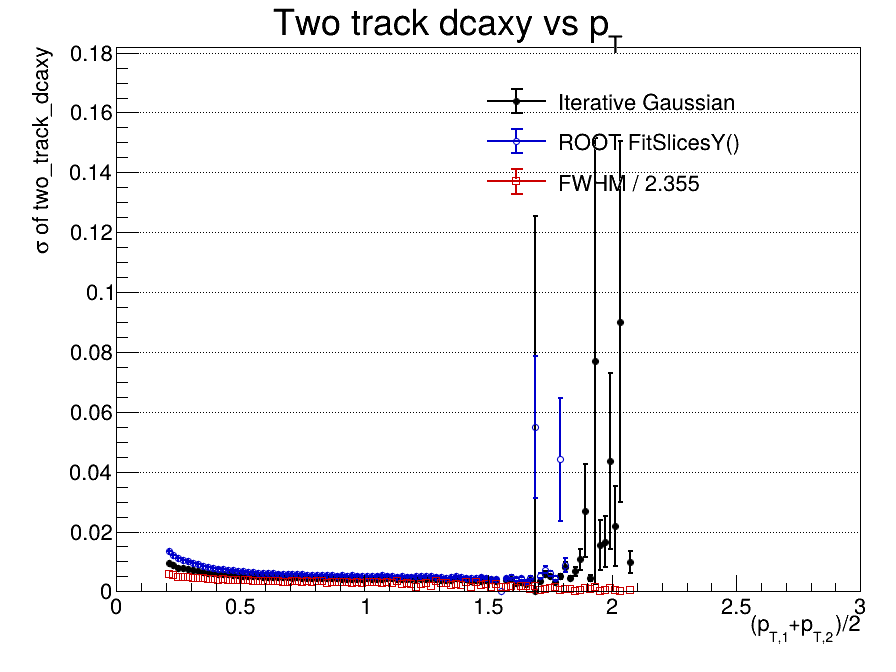

Source data for this figure (header and first rows):
x_low, x_high, x_center, entries, iterative_mean, iterative_mean_error, iterative_sigma, iterative_sigma_error, iterative_chi2_ndf, iterative_iterations, iterative_fit_status, fitslicesy_sigma, fitslicesy_sigma_error, fwhm, fwhm_sigma
0, 0.02, 0.01, 0, nan, nan, nan, nan, nan, 0, -1, 0, 0, nan, nan
0.02, 0.04, 0.03, 0, nan, nan, nan, nan, nan, 0, -1, 0, 0, nan, nan
0.04, 0.06, 0.05, 0, nan, nan, nan, nan, nan, 0, -1, 0, 0, nan, nan
0.06, 0.08, 0.07, 0, nan, nan, nan, nan, nan, 0, -1, 0, 0, nan, nan
0.08, 0.1, 0.09, 0, nan, nan, nan, nan, nan, 0, -1, 0, 0, nan, nan
0.1, 0.12, 0.11, 0, nan, nan, nan, nan, nan, 0, -1, 0, 0, nan, nan
0.12, 0.14, 0.13, 0, nan, nan, nan, nan, nan, 0, -1, 0, 0, nan, nan
0.14, 0.16, 0.15, 0, nan, nan, nan, nan, nan, 0, -1, 0, 0, nan, nan
0.16, 0.18, 0.17, 0, nan, nan, nan, nan, nan, 0, -1, 0, 0, nan, nan
0.18, 0.2, 0.19, 0, nan, nan, nan, nan, nan, 0, -1, 0, 0, nan, nan
0.2, 0.22, 0.21, 116527, 4.25900264311e-05, 3.67776088708e-05, 0.009452, 4.24220222375e-05, 30.23, 7, 0, 0.01341, 6.29514390408e-05, 0.0137, 0.005817
0.22, 0.24, 0.23, 318022, 3.66966180742e-05, 2.04471046618e-05, 0.008696, 2.3421493356e-05, 83.23, 7, 0, 0.01218, 3.4304142567e-05, 0.01261, 0.005355
0.24, 0.26, 0.25, 434200, 2.77575243494e-05, 1.60386945343e-05, 0.007959, 1.84513698156e-05, 126, 7, 0, 0.01121, 2.70438087187e-05, 0.01162, 0.004935
0.26, 0.28, 0.27, 468332, 2.38485833736e-05, 1.48139693196e-05, 0.007696, 1.69435759502e-05, 135.6, 7, 0, 0.01056, 2.35360498986e-05, 0.01144, 0.004858
0.28, 0.3, 0.29, 461835, 2.41102831973e-05, 1.43314003047e-05, 0.007444, 1.63039808662e-05, 135, 6, 0, 0.009998, 2.18294782073e-05, 0.0112, 0.004756
0.3, 0.32, 0.31, 438802, 2.94558690311e-05, 1.39631177154e-05, 0.007028, 1.58122005444e-05, 118.2, 8, 0, 0.009475, 2.10135877932e-05, 0.01066, 0.004525
0.32, 0.34, 0.33, 405714, 4.49001682451e-05, 1.39036154662e-05, 0.006766, 1.57489581324e-05, 114.9, 8, 0, 0.009015, 2.03530685837e-05, 0.01042, 0.004426
0.34, 0.36, 0.35, 371626, 5.45182932129e-05, 1.39337335022e-05, 0.006515, 1.56955864533e-05, 102.8, 7, 0, 0.008602, 1.98693183265e-05, 0.01031, 0.00438
0.36, 0.38, 0.37, 338801, 4.16115418707e-05, 1.39388671413e-05, 0.006245, 1.56658019815e-05, 99.58, 6, 0, 0.008205, 1.97335028403e-05, 0.009996, 0.004245
0.38, 0.4, 0.39, 307128, 4.03070411775e-05, 1.42377308856e-05, 0.006159, 1.5877341183e-05, 96.54, 6, 0, 0.007889, 1.94962466499e-05, 0.009598, 0.004076
0.4, 0.42, 0.41, 277331, 4.09316121197e-05, 1.44816808362e-05, 0.005942, 1.61491886595e-05, 87.04, 6, 0, 0.007618, 1.97572984341e-05, 0.009282, 0.003942
0.42, 0.44, 0.43, 248086, 3.02736720834e-05, 1.48788376829e-05, 0.005744, 1.66265916342e-05, 75.91, 6, 0, 0.007405, 2.0087812306e-05, 0.009335, 0.003964
0.44, 0.46, 0.45, 222569, 7.52376749773e-05, 1.54113183581e-05, 0.005688, 1.72158262419e-05, 72.19, 6, 0, 0.00723, 2.03546558845e-05, 0.00921, 0.003911
0.46, 0.48, 0.47, 197833, 3.41771766343e-05, 1.57516477257e-05, 0.005461, 1.75778680881e-05, 65.5, 6, 0, 0.006982, 2.09694563685e-05, 0.008986, 0.003816
0.48, 0.5, 0.49, 174303, 5.60402885051e-05, 1.65296116908e-05, 0.005429, 1.83697611771e-05, 57.63, 5, 0, 0.006807, 2.13521637681e-05, 0.008818, 0.003745
0.5, 0.52, 0.51, 154328, 4.93999138154e-05, 1.71276864458e-05, 0.005243, 1.89943666733e-05, 47.25, 6, 0, 0.00664, 2.21564031541e-05, 0.0087, 0.003694
0.52, 0.54, 0.53, 136181, 5.79918997286e-05, 1.79542437183e-05, 0.005198, 2.00003611266e-05, 47.21, 5, 0, 0.006534, 2.34148985128e-05, 0.008595, 0.00365
0.54, 0.56, 0.55, 120087, 6.15617109521e-05, 1.86363334496e-05, 0.005016, 2.06027666481e-05, 35.83, 7, 0, 0.00639, 2.43258554267e-05, 0.008499, 0.003609
0.56, 0.58, 0.57, 106067, 4.07356074596e-05, 1.94812283659e-05, 0.004969, 2.15240378491e-05, 34.46, 6, 0, 0.006276, 2.50964728134e-05, 0.008405, 0.003569
0.58, 0.6, 0.59, 93758, 5.1044572965e-05, 2.0554204286e-05, 0.004952, 2.26652978718e-05, 31.16, 6, 0, 0.006212, 2.62394944466e-05, 0.008529, 0.003622
0.6, 0.62, 0.61, 83014, 5.15707102702e-05, 2.161218448e-05, 0.004925, 2.38494603001e-05, 30.12, 5, 0, 0.006106, 2.72340387873e-05, 0.008052, 0.003419
0.62, 0.64, 0.63, 73187, 0.0001253, 2.28027045577e-05, 0.004843, 2.52824235563e-05, 26.38, 6, 0, 0.006063, 2.88992634833e-05, 0.008251, 0.003504
0.64, 0.66, 0.65, 64382, 7.68453484984e-05, 2.38497656176e-05, 0.004732, 2.64149079703e-05, 22.59, 6, 0, 0.005959, 3.07894749643e-05, 0.008326, 0.003536
0.66, 0.68, 0.67, 56700, 5.16737746991e-05, 2.52593441532e-05, 0.004727, 2.79272997796e-05, 20.38, 6, 0, 0.005879, 3.12973048105e-05, 0.007485, 0.003179
0.68, 0.7, 0.69, 50366, 3.30378425088e-05, 2.65180513602e-05, 0.0047, 2.91942780609e-05, 18.4, 5, 0, 0.005783, 3.24580663226e-05, 0.007577, 0.003218
0.7, 0.72, 0.71, 44804, 8.23533866449e-05, 2.76379614098e-05, 0.004602, 3.04558580813e-05, 15.14, 6, 0, 0.005733, 3.42874338597e-05, 0.007793, 0.003309
0.72, 0.74, 0.73, 39419, 1.39148486666e-05, 2.96027274445e-05, 0.004671, 3.24335961081e-05, 15.37, 5, 0, 0.005679, 3.54980112841e-05, 0.007815, 0.003319
0.74, 0.76, 0.75, 35155, -1.41308594345e-05, 3.08235682073e-05, 0.004513, 3.40092408323e-05, 12.33, 6, 0, 0.005645, 3.84190223356e-05, 0.007231, 0.003071
0.76, 0.78, 0.77, 30353, 1.85848637422e-05, 3.24443439247e-05, 0.00446, 3.56270079326e-05, 9.949, 5, 0, 0.005551, 4.09990069217e-05, 0.00796, 0.00338
0.78, 0.8, 0.79, 27091, 9.40811174417e-05, 3.46640248267e-05, 0.004491, 3.83901131887e-05, 10.27, 5, 0, 0.005528, 4.1766663687e-05, 0.007668, 0.003256
0.8, 0.82, 0.81, 24257, 2.04666411363e-05, 3.63882338417e-05, 0.004471, 4.02703864991e-05, 8.786, 5, 0, 0.005511, 4.34788077234e-05, 0.007953, 0.003377
0.82, 0.84, 0.83, 21529, 6.69186918926e-05, 3.83415486012e-05, 0.004455, 4.19879218922e-05, 7.36, 5, 0, 0.00549, 4.76922601767e-05, 0.007786, 0.003307
0.84, 0.86, 0.85, 19104, 3.10915537461e-05, 4.02590930564e-05, 0.00441, 4.51201064629e-05, 10.13, 5, 0, 0.00552, 5.11705060399e-05, 0.006805, 0.00289
0.86, 0.88, 0.87, 16922, 5.17994048471e-05, 4.3125182844e-05, 0.004446, 4.73642062734e-05, 7.174, 5, 0, 0.005418, 5.12528085616e-05, 0.007123, 0.003025
0.88, 0.9, 0.89, 15251, 0.0001061, 4.44322603622e-05, 0.004339, 4.95845466787e-05, 7.129, 5, 0, 0.005278, 5.19012593275e-05, 0.0071, 0.003015
0.9, 0.92, 0.91, 13356, 3.04637801768e-05, 4.69853400553e-05, 0.004247, 5.01941805392e-05, 4.918, 5, 0, 0.005303, 5.87728662453e-05, 0.007508, 0.003188
0.92, 0.94, 0.93, 12016, -3.51270899528e-05, 4.88176430276e-05, 0.004215, 5.40297338522e-05, 6.12, 5, 0, 0.005235, 5.99715235201e-05, 0.007059, 0.002998
0.94, 0.96, 0.95, 10729, 3.30375456814e-05, 5.28383639686e-05, 0.004267, 5.9785242763e-05, 5.647, 7, 0, 0.005343, 6.36515895052e-05, 0.006886, 0.002924
0.96, 0.98, 0.97, 9439, 8.57974870223e-05, 5.59644707148e-05, 0.004255, 6.16972141235e-05, 3.748, 5, 0, 0.005277, 6.97405897474e-05, 0.007354, 0.003123
0.98, 1, 0.99, 8486, 0.0001861, 5.70624803825e-05, 0.004114, 6.13542836239e-05, 3.374, 6, 0, 0.005182, 7.08450334534e-05, 0.006824, 0.002898
1, 1.02, 1.01, 7539, 0.0001319, 6.32669778339e-05, 0.004352, 7.02331437508e-05, 4.059, 5, 0, 0.005176, 7.08692854766e-05, 0.007313, 0.003105
1.02, 1.04, 1.03, 6864, 5.57081331325e-05, 6.43371311037e-05, 0.00421, 7.00989581285e-05, 3.225, 5, 0, 0.005108, 7.71894618881e-05, 0.007356, 0.003124
1.04, 1.06, 1.05, 5997, 0.0001115, 7.06421935277e-05, 0.004271, 7.8873365673e-05, 3.177, 6, 0, 0.005288, 8.3326751043e-05, 0.006984, 0.002966
1.06, 1.08, 1.07, 5462, 9.19151351167e-05, 7.34296590883e-05, 0.00424, 8.27643698011e-05, 3.59, 6, 0, 0.005335, 9.01481459926e-05, 0.006208, 0.002636
1.08, 1.1, 1.09, 4741, 2.92534914167e-06, 8.13340469664e-05, 0.004463, 8.71513438105e-05, 2.067, 5, 0, 0.005297, 9.11426366903e-05, 0.007437, 0.003158
1.1, 1.12, 1.11, 4316, 7.19988592907e-05, 8.51375376462e-05, 0.004414, 9.56950444579e-05, 2.632, 5, 0, 0.005016, 8.16707137532e-05, 0.006877, 0.00292
1.12, 1.14, 1.13, 3787, 3.72919707757e-05, 8.44272006678e-05, 0.004024, 8.85521213039e-05, 1.572, 6, 0, 0.004946, 0.0001032, 0.008219, 0.00349
1.14, 1.16, 1.15, 3488, 3.02040368522e-05, 8.95120365735e-05, 0.004183, 0.0001, 2.628, 5, 0, 0.005025, 0.0001057, 0.006148, 0.002611
1.16, 1.18, 1.17, 3146, 0.0002509, 9.06606190405e-05, 0.004028, 9.6679189198e-05, 2.009, 5, 0, 0.004894, 0.0001077, 0.006198, 0.002632
1.18, 1.2, 1.19, 2875, -1.92357890646e-05, 9.85927111076e-05, 0.0042, 0.0001083, 2.267, 5, 0, 0.00496, 0.0001103, 0.005702, 0.002421
... 90 more rows
